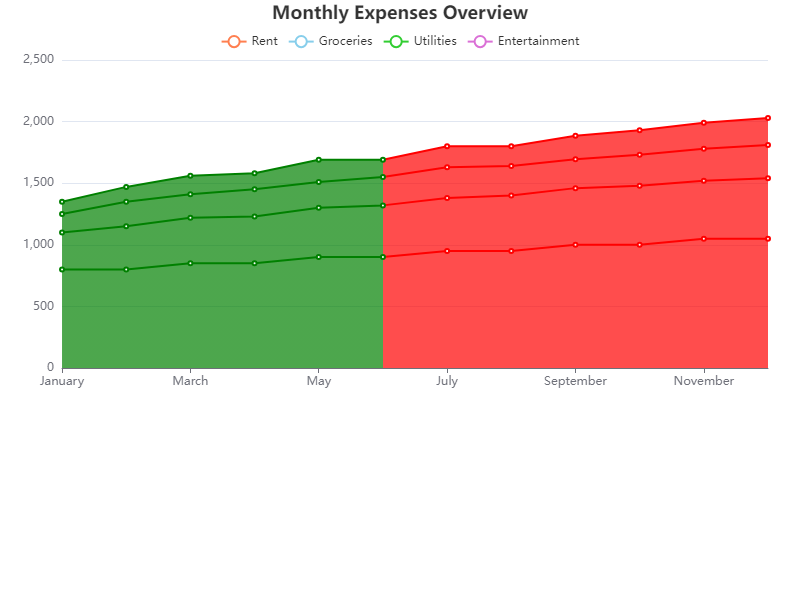

The table this chart was drawn from, first rows:
Month, Rent, Groceries, Utilities, Entertainment
January, 800, 300, 150, 100
February, 800, 350, 200, 120
March, 850, 370, 190, 150
April, 850, 380, 220, 130
May, 900, 400, 210, 180
June, 900, 420, 230, 140
July, 950, 430, 250, 170
August, 950, 450, 240, 160
September, 1000, 460, 235, 190
October, 1000, 480, 250, 200
November, 1050, 470, 260, 210
December, 1050, 490, 270, 220
